2-way image classification set "Data" from GitHub (shabirmanu/brainmri_cnn); label vocabulary: abnormal, normal.

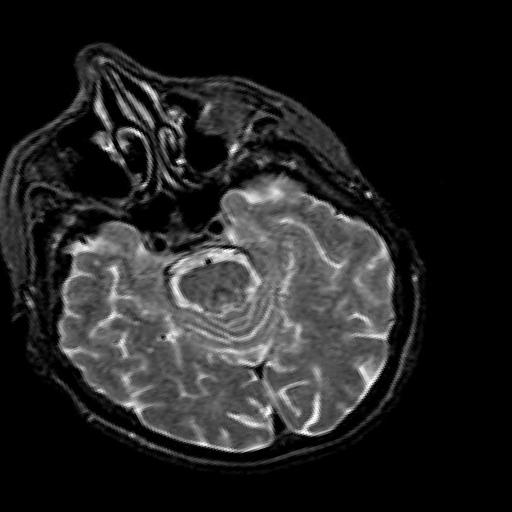
Label: normal

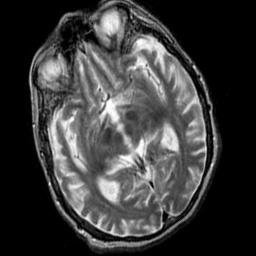
Label: abnormal

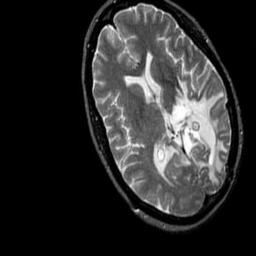
Label: abnormal

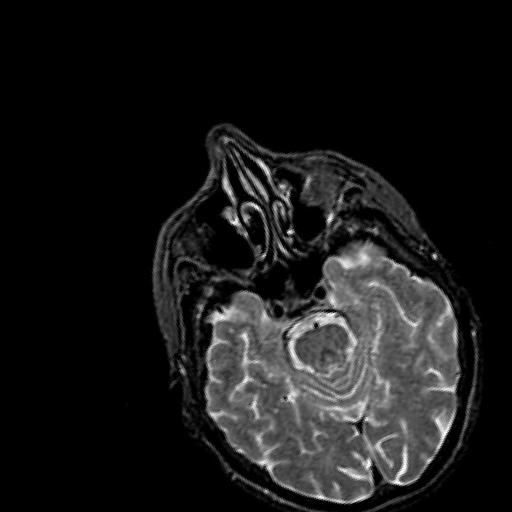
Label: normal

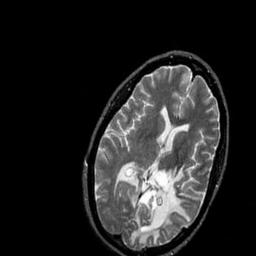
Label: abnormal

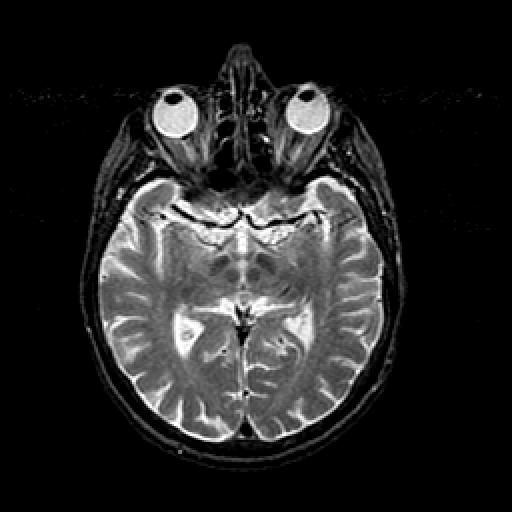
Label: normal
